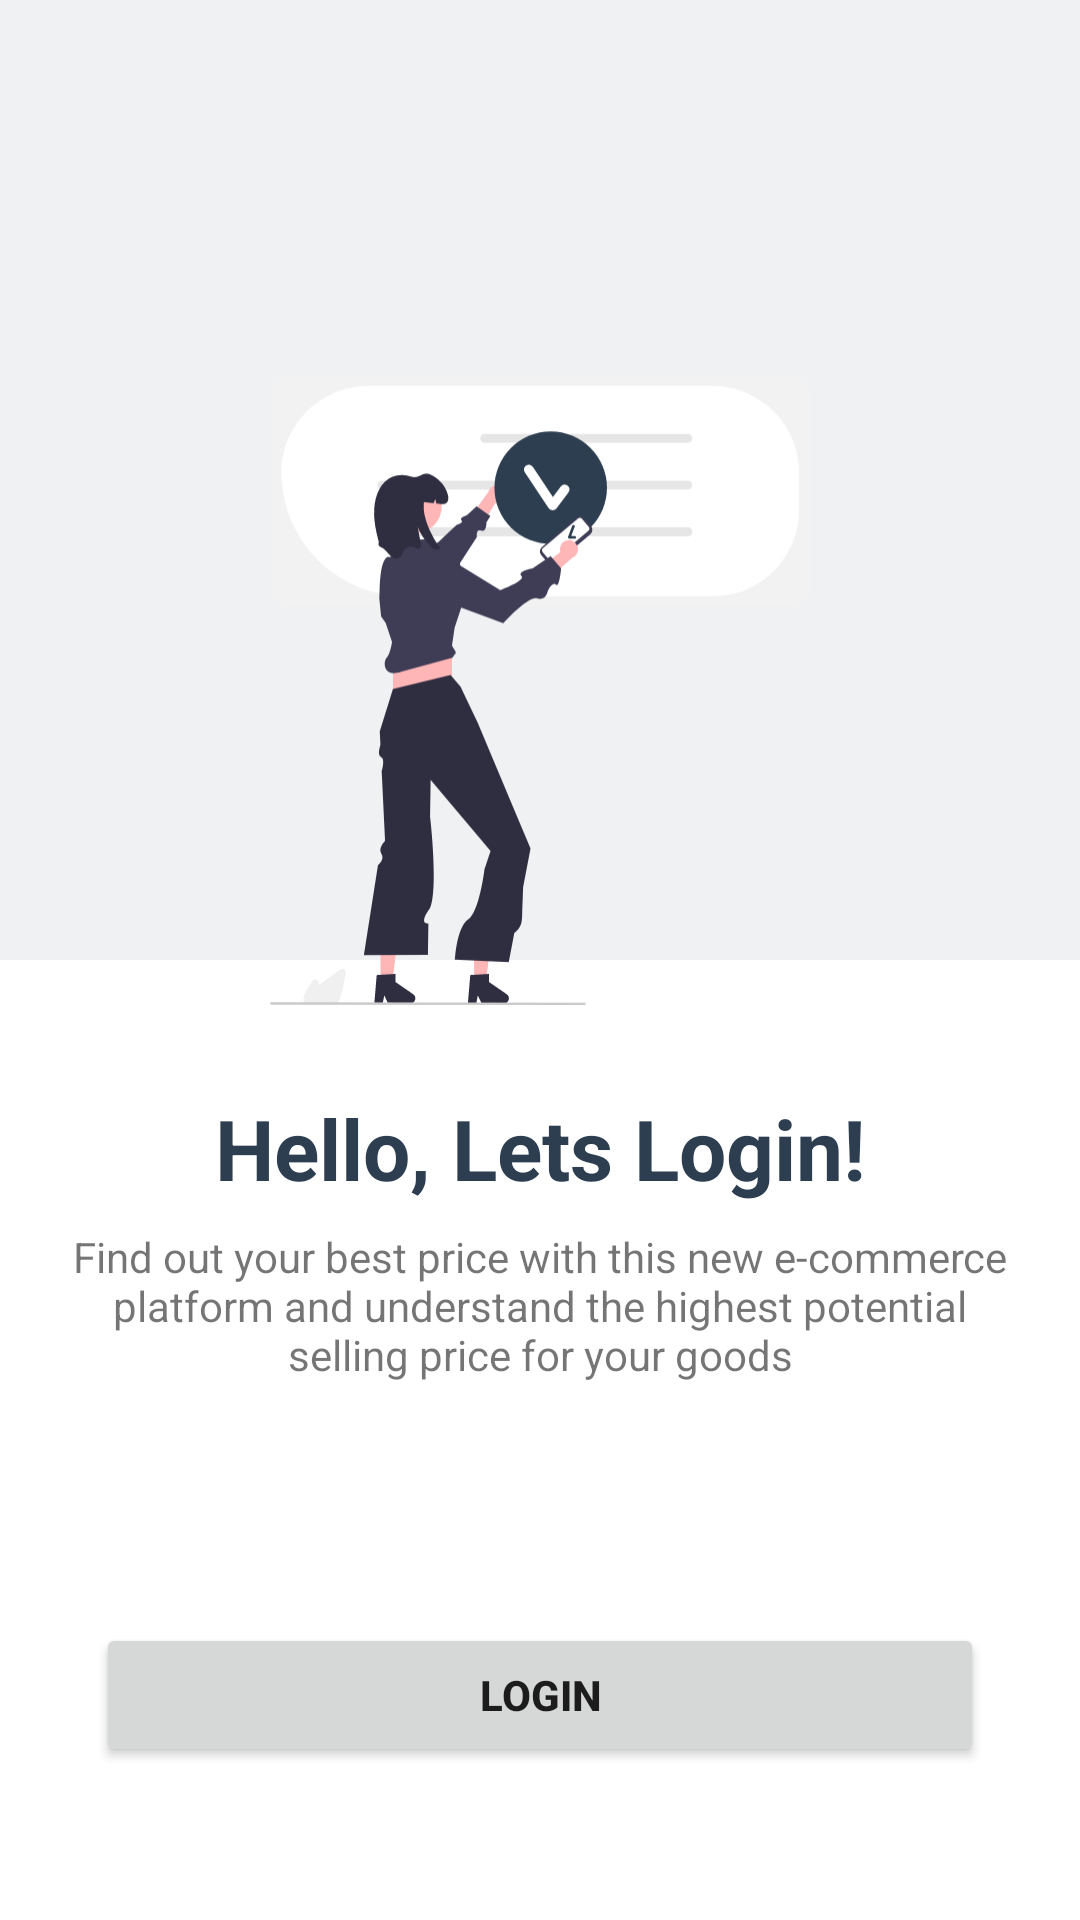

This screen was rendered from an Android layout file. Write that file and the resources it references.
<!-- AndroidManifest.xml: application theme Theme.PriceApp -->
<!-- res/layout/activity_login.xml -->
<?xml version="1.0" encoding="utf-8"?>
<androidx.constraintlayout.widget.ConstraintLayout xmlns:android="http://schemas.android.com/apk/res/android"
    xmlns:app="http://schemas.android.com/apk/res-auto"
    xmlns:tools="http://schemas.android.com/tools"
    android:layout_width="match_parent"
    android:layout_height="match_parent"
    tools:context=".ui.LoginActivity">

    <View
        android:id="@+id/view"
        android:layout_width="match_parent"
        android:layout_height="320dp"
        android:background="@color/light_blue"
        app:layout_constraintEnd_toEndOf="parent"
        app:layout_constraintStart_toStartOf="parent"
        app:layout_constraintTop_toTopOf="parent" />

    <ImageView
        android:id="@+id/login_img"
        android:layout_width="180dp"
        android:layout_height="220dp"
        android:layout_marginHorizontal="32dp"
        android:layout_marginTop="120dp"
        android:scaleX="-1"
        android:src="@drawable/ilustration_login"
        app:layout_constraintEnd_toEndOf="parent"
        app:layout_constraintStart_toStartOf="parent"
        app:layout_constraintTop_toTopOf="parent" />

    <TextView
        android:id="@+id/title_login"
        android:layout_width="wrap_content"
        android:layout_height="wrap_content"
        android:layout_marginHorizontal="32dp"
        android:layout_marginTop="24dp"
        android:text="@string/title_login"
        android:textColor="@color/dark_blue_500"
        android:textSize="28sp"
        android:textStyle="bold"
        app:layout_constraintEnd_toEndOf="parent"
        app:layout_constraintStart_toStartOf="parent"
        app:layout_constraintTop_toBottomOf="@+id/login_img" />

    <TextView
        android:id="@+id/subtitle_login"
        android:layout_width="wrap_content"
        android:layout_height="wrap_content"
        android:layout_marginHorizontal="32dp"
        android:layout_marginTop="8dp"
        android:maxWidth="320dp"
        android:textAlignment="center"
        android:text="@string/subtitle_login"
        app:layout_constraintEnd_toEndOf="parent"
        app:layout_constraintStart_toStartOf="parent"
        app:layout_constraintTop_toBottomOf="@+id/title_login" />

    <Button
        android:id="@+id/btn_login"
        android:layout_width="match_parent"
        android:layout_height="wrap_content"
        android:layout_marginHorizontal="32dp"
        android:padding="10dp"
        android:layout_marginTop="80dp"
        android:text="@string/login_label"
        android:textStyle="bold"
        app:layout_constraintTop_toBottomOf="@+id/subtitle_login"
        tools:layout_editor_absoluteX="32dp" />

</androidx.constraintlayout.widget.ConstraintLayout>
<!-- resources referenced by this layout -->
<resources>
  <color name="dark_blue_500">#2D3E50</color>
  <color name="light_blue">#EFF1F3</color>
  <!-- drawable ilustration_login: vector/xml drawable (drawable, 7261 chars, omitted) -->
  <string name="login_label">Login</string>
  <string name="subtitle_login">Find out your best price with this new e-commerce platform and understand the highest potential selling price for your goods</string>
  <string name="title_login">Hello, Lets Login!</string>
  <style name="Theme.PriceApp" parent="Theme.MaterialComponents.DayNight.DarkActionBar">
          
          
          
          <item name="colorPrimary">@color/dark_blue_500</item>
          <item name="colorPrimaryVariant">@color/dark_blue_700</item>
          <item name="colorOnPrimary">@color/white</item>
          
          <item name="colorSecondary">@color/teal_200</item>
          <item name="colorSecondaryVariant">@color/teal_700</item>
          <item name="colorOnSecondary">@color/black</item>
          
          <item name="android:statusBarColor" tools:targetApi="l">?attr/colorPrimaryVariant</item>
          
      </style>
  <color name="dark_blue_700">#212F3E</color>
  <color name="white">#FFFFFFFF</color>
  <color name="teal_200">#FF03DAC5</color>
  <color name="teal_700">#FF018786</color>
  <color name="black">#FF000000</color>
</resources>
